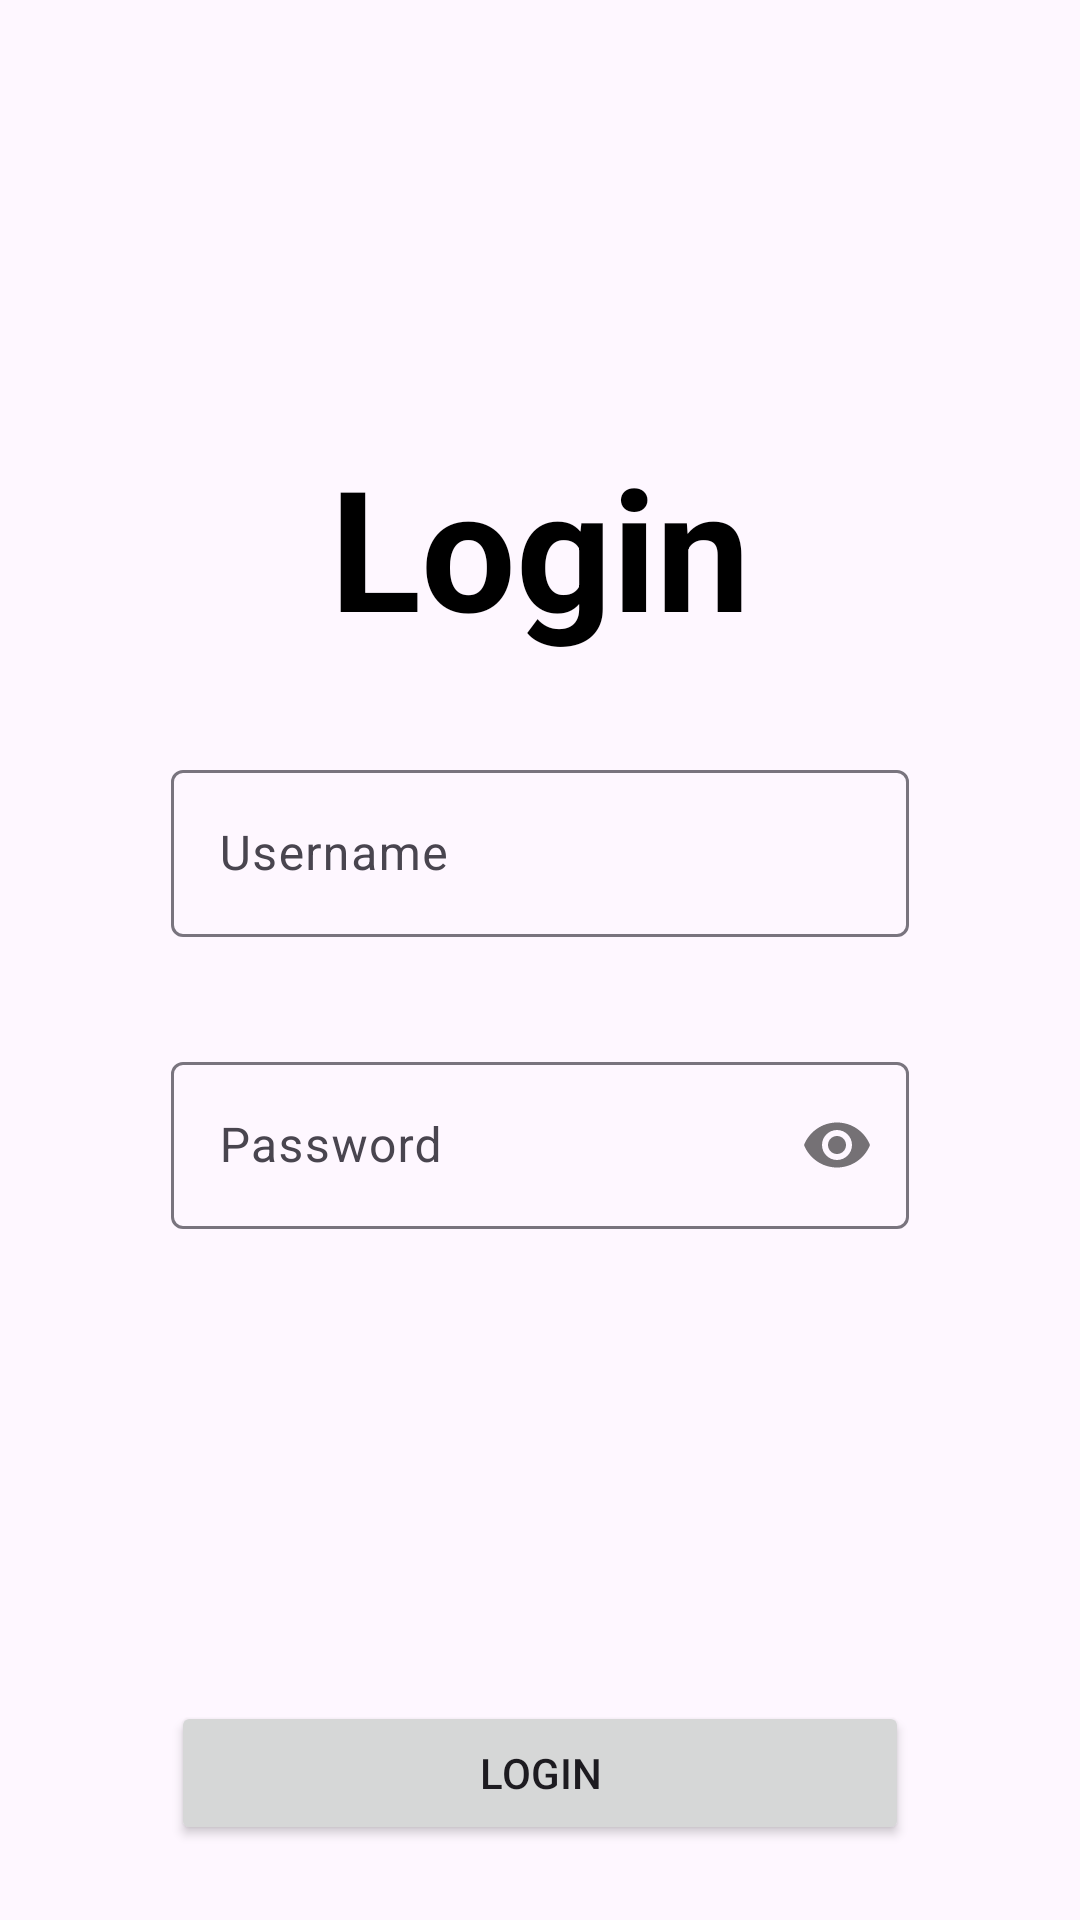

The Android layout XML behind this screen, and the referenced resources:
<!-- AndroidManifest.xml: application theme Theme.LoginExamXaml -->
<!-- res/layout/activity_login.xml -->
<?xml version="1.0" encoding="utf-8"?>
<androidx.constraintlayout.widget.ConstraintLayout xmlns:android="http://schemas.android.com/apk/res/android"
    xmlns:app="http://schemas.android.com/apk/res-auto"
    xmlns:tools="http://schemas.android.com/tools"
    android:id="@+id/main"
    android:layout_width="match_parent"
    android:layout_height="match_parent"
    android:padding="25dp"
    tools:context=".presentation.ui.screens.LoginActivity">

    <TextView
        android:id="@+id/tvTitle"
        android:layout_width="wrap_content"
        android:layout_height="wrap_content"
        android:text="@string/login"
        android:textSize="56sp"
        android:textStyle="bold"
        android:textColor="@color/black"
        app:layout_constraintBottom_toTopOf="@+id/usernameLayout"
        app:layout_constraintStart_toStartOf="parent"
        app:layout_constraintEnd_toEndOf="parent"
        android:layout_marginBottom="32dp" />

    <com.google.android.material.textfield.TextInputLayout
        android:id="@+id/usernameLayout"
        android:layout_width="0dp"
        android:layout_height="wrap_content"
        android:hint="@string/username"
        android:layout_marginBottom="56dp"
        android:layout_marginHorizontal="32dp"
        app:layout_constraintTop_toTopOf="parent"
        app:layout_constraintStart_toStartOf="parent"
        app:layout_constraintEnd_toEndOf="parent"
        app:layout_constraintBottom_toBottomOf="parent"
        app:errorEnabled="true">

        <com.google.android.material.textfield.TextInputEditText
            android:id="@+id/etUsername"
            android:layout_width="match_parent"
            android:layout_height="wrap_content"
            android:inputType="text" />
    </com.google.android.material.textfield.TextInputLayout>

    <com.google.android.material.textfield.TextInputLayout
        android:id="@+id/passwordLayout"
        android:layout_width="0dp"
        android:layout_height="wrap_content"
        android:hint="@string/password"
        app:layout_constraintTop_toBottomOf="@id/usernameLayout"
        app:layout_constraintStart_toStartOf="parent"
        app:layout_constraintEnd_toEndOf="parent"
        android:layout_marginTop="16dp"
        android:layout_marginHorizontal="32dp"
        app:passwordToggleEnabled="true"
        app:errorEnabled="true">

        <com.google.android.material.textfield.TextInputEditText
            android:id="@+id/etPassword"
            android:layout_width="match_parent"
            android:layout_height="wrap_content"
            android:inputType="textPassword" />
    </com.google.android.material.textfield.TextInputLayout>

    <TextView
        android:visibility="gone"
        android:textColor="@color/design_default_color_error"
        android:id="@+id/tvError"
        android:layout_width="match_parent"
        android:layout_height="wrap_content"
        app:layout_constraintTop_toBottomOf="@+id/passwordLayout"
        app:layout_constraintStart_toStartOf="parent"
        app:layout_constraintEnd_toEndOf="parent"
        android:layout_marginTop="5dp"
        android:layout_marginHorizontal="32dp"/>

    <Button
        android:id="@+id/btnLogin"
        android:layout_width="0dp"
        android:layout_height="wrap_content"
        android:text="@string/login"
        app:layout_constraintBottom_toBottomOf="parent"
        app:layout_constraintStart_toStartOf="parent"
        app:layout_constraintEnd_toEndOf="parent"
        android:layout_marginTop="24dp"
        android:layout_marginHorizontal="32dp"/>

</androidx.constraintlayout.widget.ConstraintLayout>
<!-- resources referenced by this layout -->
<resources>
  <string name="login">Login</string>
  <string name="password">Password</string>
  <string name="username">Username</string>
  <style name="Theme.LoginExamXaml" parent="Base.Theme.LoginExamXaml" />
  <style name="Base.Theme.LoginExamXaml" parent="Theme.Material3.DayNight.NoActionBar">
          
          
      </style>
  <!-- not gathered from this repository: default colours our renderer supplied (Android Studio template values) -->
  <color name="black">#FF000000</color>
</resources>
